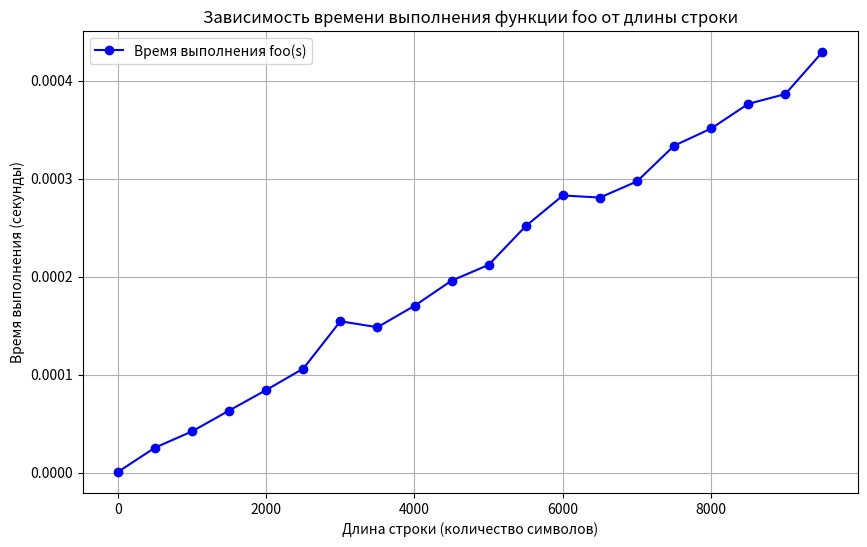

Reproduce this figure in Python.
import time
import matplotlib.pyplot as plt

# Определение функции foo
def foo(s):  # s - строка
    val = 0
    for c in s:
        if c.isdigit():
            val += int(c)
    return val

# Функция для измерения времени выполнения функции foo
def measure_time(length):
    s = 'a' * (length // 2) + '1' * (length // 2)  # Строка из 'a' и '1' длиной length
    start_time = time.perf_counter()
    foo(s)
    end_time = time.perf_counter()
    return end_time - start_time

# Генерация данных для графика
input_sizes = range(1, 10001, 500)  # Длины строк от 1 до 10,000 с шагом 500
execution_times = [measure_time(size) for size in input_sizes]

# Построение графика
plt.figure(figsize=(10, 6))
plt.plot(input_sizes, execution_times, marker='o', linestyle='-', color='b', label='Время выполнения foo(s)')
plt.title('Зависимость времени выполнения функции foo от длины строки')
plt.xlabel('Длина строки (количество символов)')
plt.ylabel('Время выполнения (секунды)')
plt.grid(True)
plt.legend()
plt.show()
